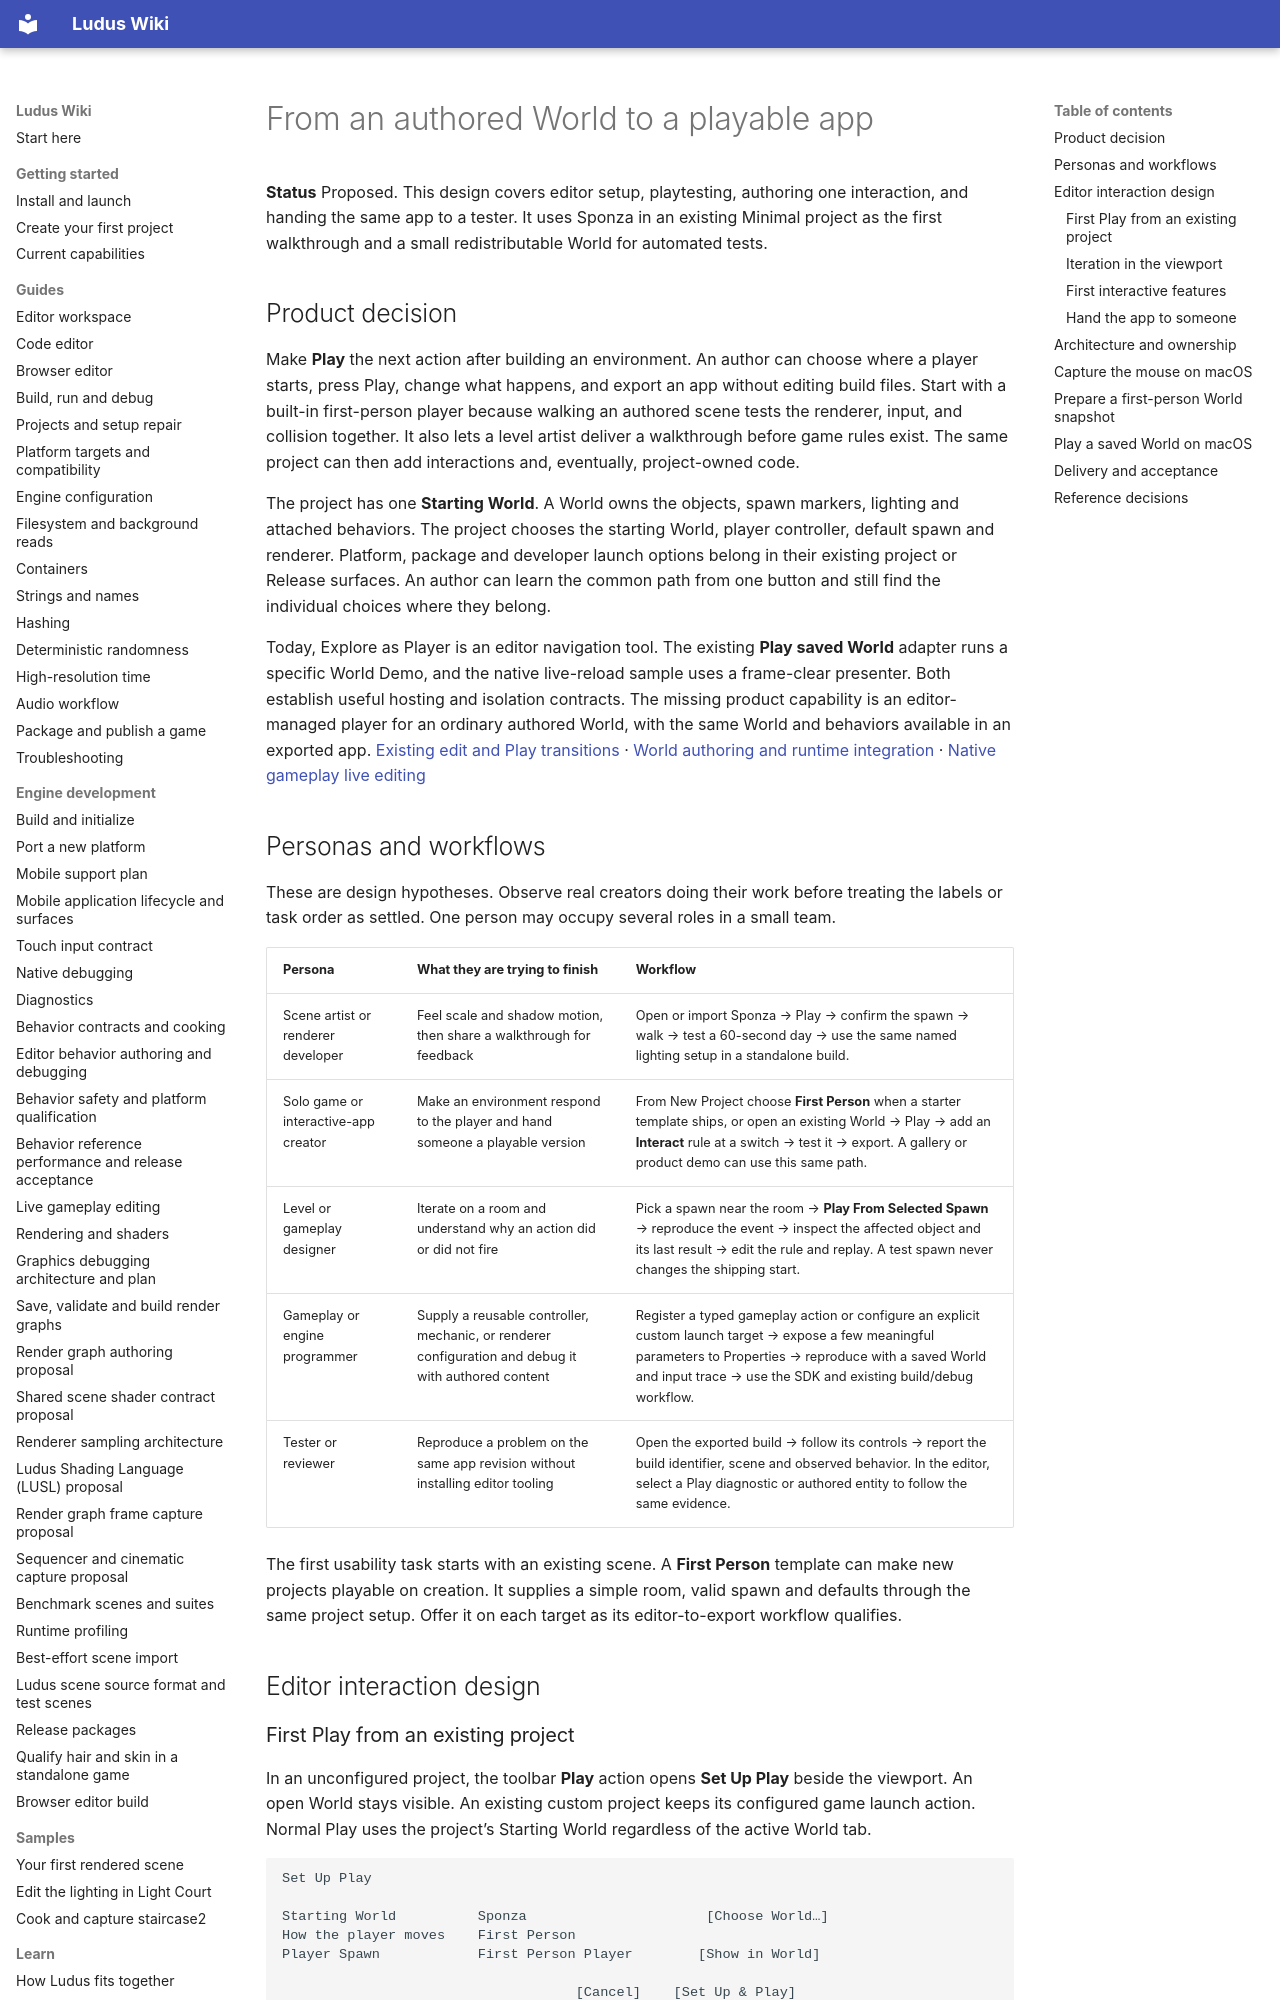

repository: The-Ludus-Project/Ludus · page: architecture/playable-world-workflow/index.html · generator: mkdocs

# From an authored World to a playable app

**Status** Proposed. This design covers editor setup, playtesting, authoring one
interaction, and handing the same app to a tester. It uses Sponza in an existing
Minimal project as the first walkthrough and a small redistributable World for
automated tests.

## Product decision

Make **Play** the next action after building an environment. An author can
choose where a player starts, press Play, change what happens, and export an app
without editing build files. Start with a built-in first-person player because
walking an authored scene tests the renderer, input, and collision together.
It also lets a level artist deliver a walkthrough before game rules exist. The
same project can then add interactions and, eventually, project-owned code.

The project has one **Starting World**. A World owns the objects, spawn markers,
lighting and attached behaviors. The project chooses the starting World, player
controller, default spawn and renderer. Platform, package and developer
launch options belong in their existing project or Release surfaces. An author
can learn the common path from one button and still find the individual choices
where they belong.

Today, Explore as Player is an editor navigation tool. The existing **Play saved
World** adapter runs a specific World Demo, and the native live-reload sample uses
a frame-clear presenter. Both establish useful hosting and isolation contracts.
The missing product capability is an editor-managed player for an ordinary
authored World, with the same World and behaviors available in an exported app.
[Existing edit and Play transitions](editor-gui-systems.md#edit-and-play-transitions) ·
[World authoring and runtime integration](../development/editor-workspace.md#gameplay-world-authoring) ·
[Native gameplay live editing](../development/project-live-reload.md)

## Personas and workflows

These are design hypotheses. Observe real creators doing their work before
treating the labels or task order as settled. One person may occupy several roles
in a small team.

| Persona | What they are trying to finish | Workflow |
| --- | --- | --- |
| Scene artist or renderer developer | Feel scale and shadow motion, then share a walkthrough for feedback | Open or import Sponza → Play → confirm the spawn → walk → test a 60-second day → use the same named lighting setup in a standalone build. |
| Solo game or interactive-app creator | Make an environment respond to the player and hand someone a playable version | From New Project choose **First Person** when a starter template ships, or open an existing World → Play → add an **Interact** rule at a switch → test it → export. A gallery or product demo can use this same path. |
| Level or gameplay designer | Iterate on a room and understand why an action did or did not fire | Pick a spawn near the room → **Play From Selected Spawn** → reproduce the event → inspect the affected object and its last result → edit the rule and replay. A test spawn never changes the shipping start. |
| Gameplay or engine programmer | Supply a reusable controller, mechanic, or renderer configuration and debug it with authored content | Register a typed gameplay action or configure an explicit custom launch target → expose a few meaningful parameters to Properties → reproduce with a saved World and input trace → use the SDK and existing build/debug workflow. |
| Tester or reviewer | Reproduce a problem on the same app revision without installing editor tooling | Open the exported build → follow its controls → report the build identifier, scene and observed behavior. In the editor, select a Play diagnostic or authored entity to follow the same evidence. |

The first usability task starts with an existing scene.
A **First Person** template can make new projects playable on creation. It
supplies a simple room, valid spawn and defaults through the same project setup.
Offer it on each target as its editor-to-export workflow qualifies.

## Editor interaction design
